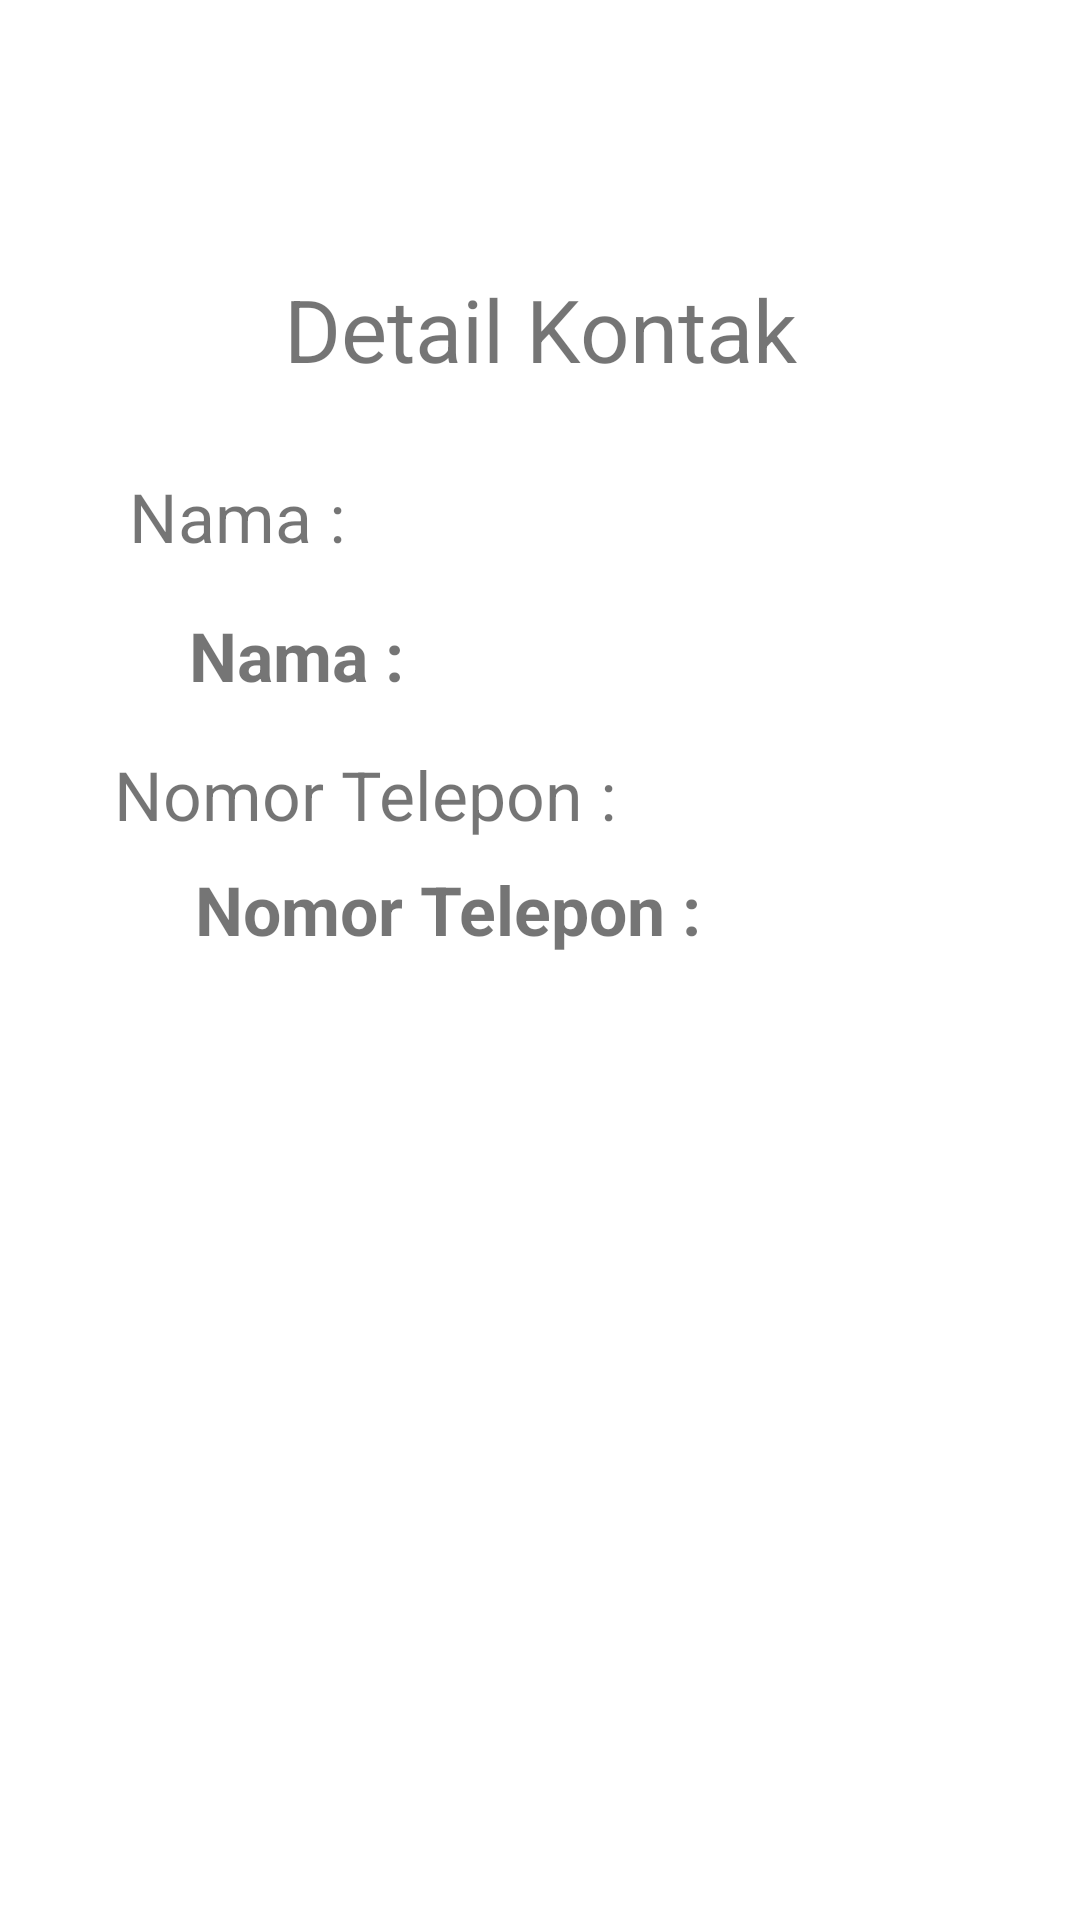

Layout XML and referenced resources for this Android screen:
<!-- AndroidManifest.xml: application theme Theme.Tugasku -->
<!-- res/layout/activity_lihatdata.xml -->
<?xml version="1.0" encoding="utf-8"?>
<androidx.constraintlayout.widget.ConstraintLayout xmlns:android="http://schemas.android.com/apk/res/android"
    xmlns:app="http://schemas.android.com/apk/res-auto"
    xmlns:tools="http://schemas.android.com/tools"
    android:layout_width="match_parent"
    android:layout_height="match_parent"
    tools:context=".LihatdataActivity">

    <TextView
        android:id="@+id/textView7"
        android:layout_width="wrap_content"
        android:layout_height="wrap_content"
        android:layout_marginBottom="28dp"
        android:text="@string/ndetail"
        android:textSize="14pt"
        app:layout_constraintBottom_toTopOf="@+id/textView8"
        app:layout_constraintEnd_toEndOf="parent"
        app:layout_constraintStart_toStartOf="parent"
        tools:textStyle="bold" />

    <TextView
        android:id="@+id/textView8"
        android:layout_width="wrap_content"
        android:layout_height="wrap_content"
        android:layout_marginStart="43dp"
        android:layout_marginTop="157dp"
        android:text="@string/tnama"
        android:textSize="11pt"
        app:layout_constraintStart_toStartOf="parent"
        app:layout_constraintTop_toTopOf="parent" />

    <TextView
        android:id="@+id/tvNamaKotak"
        android:layout_width="wrap_content"
        android:layout_height="wrap_content"
        android:layout_marginStart="20dp"
        android:layout_marginTop="16dp"
        android:text="@string/tnama"
        android:textSize="11pt"
        android:textStyle="bold"
        app:layout_constraintStart_toStartOf="@+id/textView8"
        app:layout_constraintTop_toBottomOf="@+id/textView8" />

    <TextView
        android:id="@+id/textView10"
        android:layout_width="wrap_content"
        android:layout_height="wrap_content"
        android:layout_marginStart="38dp"
        android:layout_marginTop="16dp"
        android:text="@string/ntel"
        android:textSize="11pt"
        app:layout_constraintStart_toStartOf="parent"
        app:layout_constraintTop_toBottomOf="@+id/tvNamaKotak" />

    <TextView
        android:id="@+id/tvNomorTelepon"
        android:layout_width="wrap_content"
        android:layout_height="wrap_content"
        android:layout_marginStart="27dp"
        android:layout_marginTop="8dp"
        android:text="@string/ntel"
        android:textSize="11pt"
        android:textStyle="bold"
        app:layout_constraintStart_toStartOf="@+id/textView10"
        app:layout_constraintTop_toBottomOf="@+id/textView10" />


</androidx.constraintlayout.widget.ConstraintLayout>
<!-- resources referenced by this layout -->
<resources>
  <string name="ndetail">Detail Kontak</string>
  <string name="ntel">Nomor Telepon :</string>
  <string name="tnama">Nama :</string>
  <style name="Theme.Tugasku" parent="Theme.MaterialComponents.DayNight.DarkActionBar">
          
          <item name="colorPrimary">@color/purple_500</item>
          <item name="colorPrimaryVariant">@color/purple_700</item>
          <item name="colorOnPrimary">@color/white</item>
          
          <item name="colorSecondary">@color/teal_200</item>
          <item name="colorSecondaryVariant">@color/teal_700</item>
          <item name="colorOnSecondary">@color/black</item>
          
          <item name="android:statusBarColor" tools:targetApi="l">?attr/colorPrimaryVariant</item>
          
      </style>
  <!-- not gathered from this repository: default colours our renderer supplied (Android Studio template values) -->
  <color name="purple_500">#FF6200EE</color>
  <color name="purple_700">#FF3700B3</color>
  <color name="teal_200">#FF03DAC5</color>
  <color name="teal_700">#FF018786</color>
  <color name="black">#FF000000</color>
  <color name="white">#FFFFFFFF</color>
</resources>
